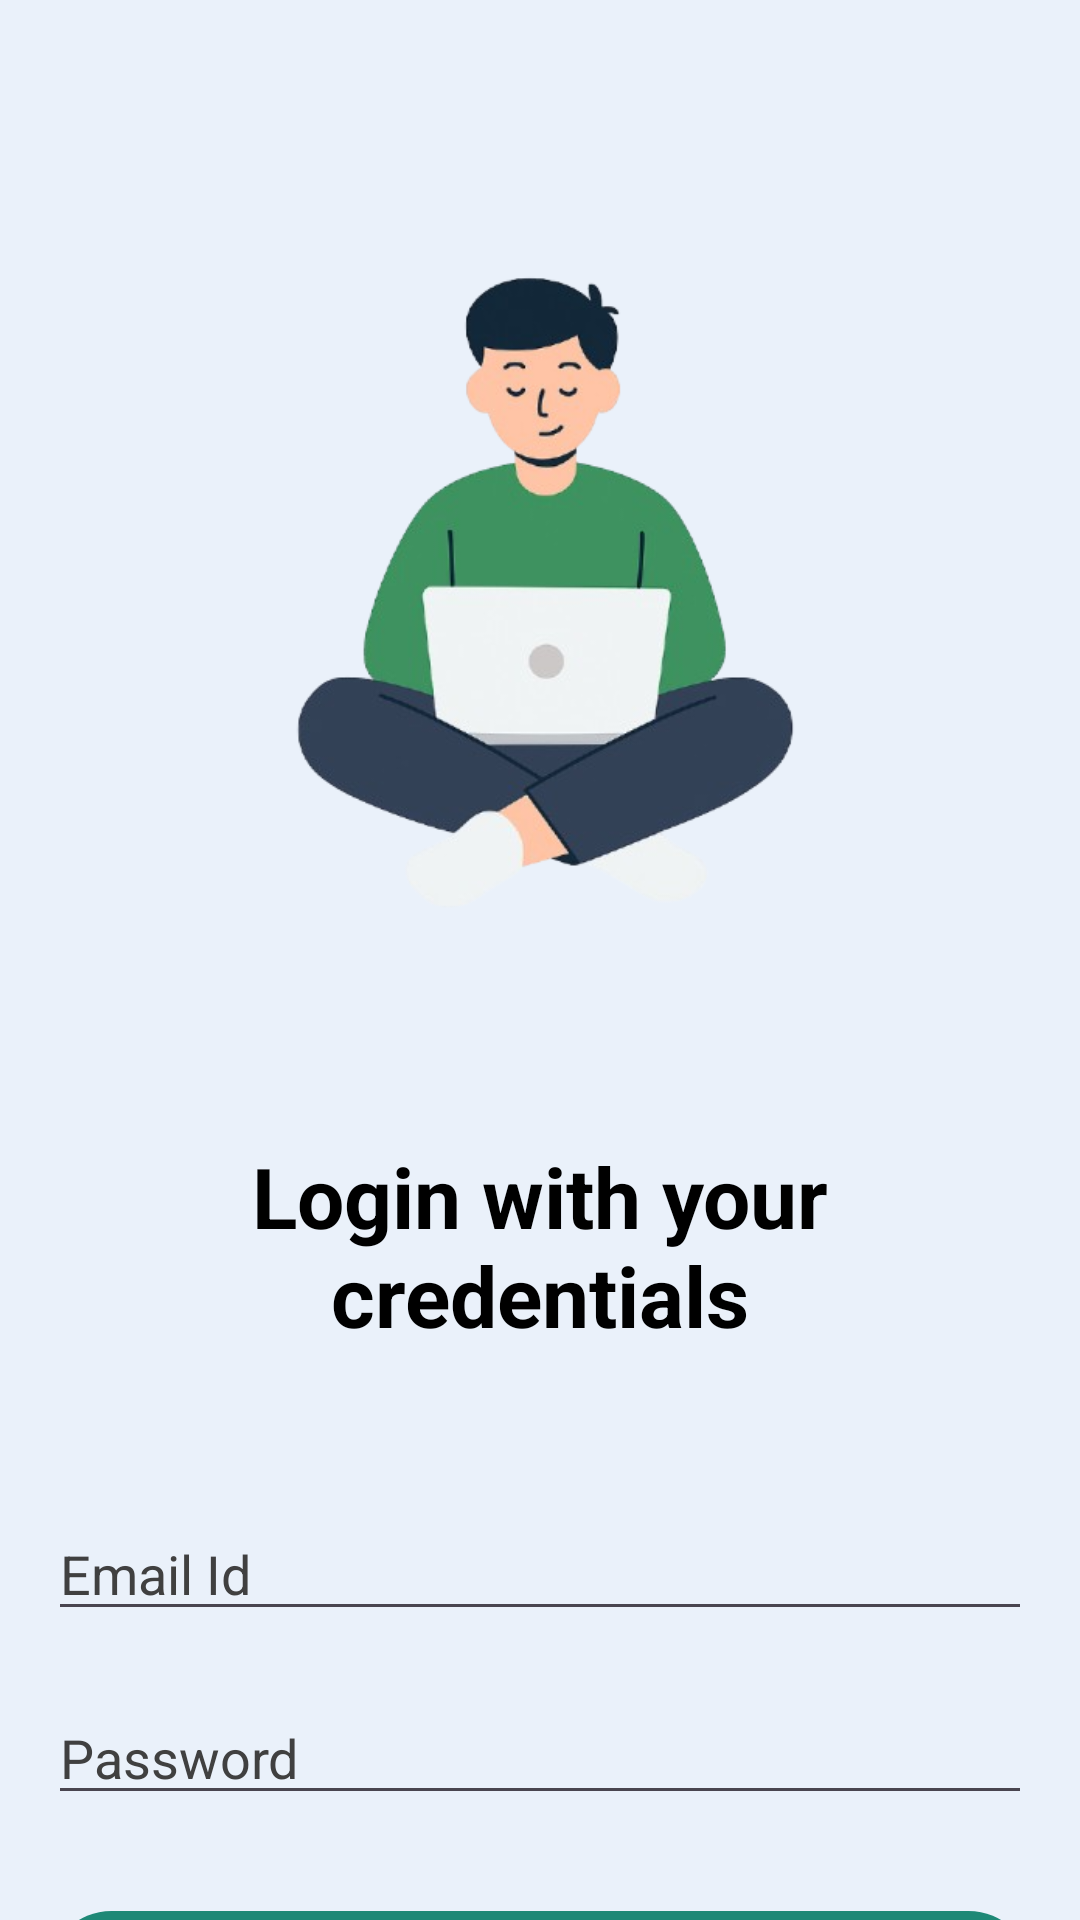

Here is an Android app screen rendered from its layout file. Give the layout XML and the strings, colors and styles it references.
<!-- AndroidManifest.xml: application theme Theme.TeacherERP -->
<!-- res/layout/activity_login.xml -->
<?xml version="1.0" encoding="utf-8"?>
<androidx.constraintlayout.widget.ConstraintLayout xmlns:android="http://schemas.android.com/apk/res/android"
    xmlns:app="http://schemas.android.com/apk/res-auto"
    xmlns:tools="http://schemas.android.com/tools"
    android:id="@+id/main"
    android:layout_width="match_parent"
    android:layout_height="match_parent"
    tools:context=".activity.LoginActivity"
    android:background="#EAF1FA">

    <androidx.constraintlayout.widget.ConstraintLayout
        android:layout_width="match_parent"
        android:layout_height="248dp"
        android:layout_marginTop="70dp"
        app:layout_constraintEnd_toEndOf="parent"
        app:layout_constraintStart_toStartOf="parent"
        app:layout_constraintTop_toTopOf="parent">

        <ImageView
            android:id="@+id/imageView3"
            android:layout_width="wrap_content"
            android:layout_height="wrap_content"
            app:srcCompat="@drawable/login_bg" />
    </androidx.constraintlayout.widget.ConstraintLayout>

    <TextView
        android:id="@+id/textView6"
        android:layout_width="match_parent"
        android:layout_height="wrap_content"
        android:layout_marginStart="16dp"
        android:layout_marginTop="380dp"
        android:layout_marginEnd="16dp"
        android:gravity="center"
        android:text="Login with your credentials"
        android:textColor="@color/black"
        android:textSize="28sp"
        android:textStyle="bold"
        app:layout_constraintEnd_toEndOf="parent"
        app:layout_constraintHorizontal_bias="0.0"
        app:layout_constraintStart_toStartOf="parent"
        app:layout_constraintTop_toTopOf="parent" />

    <EditText
        android:id="@+id/email_register"
        android:layout_width="match_parent"
        android:layout_height="wrap_content"
        android:layout_marginStart="16dp"
        android:layout_marginTop="52dp"
        android:layout_marginEnd="16dp"
        android:ems="10"
        android:hint="Email Id"
        android:textColorHint="#404040"
        android:textColor="@color/black"
        android:inputType="textEmailAddress"
        app:layout_constraintEnd_toEndOf="parent"
        app:layout_constraintHorizontal_bias="0.0"
        app:layout_constraintStart_toStartOf="parent"
        app:layout_constraintTop_toBottomOf="@+id/textView6" />

    <EditText
        android:id="@+id/password_register"
        android:layout_width="match_parent"
        android:layout_height="wrap_content"
        android:layout_marginStart="16dp"
        android:layout_marginTop="20dp"
        android:layout_marginEnd="16dp"
        android:ems="10"
        android:hint="Password"
        android:textColorHint="#404040"
        android:textColor="@color/black"
        android:inputType="textPassword"
        app:layout_constraintEnd_toEndOf="parent"
        app:layout_constraintHorizontal_bias="0.0"
        app:layout_constraintStart_toStartOf="parent"
        app:layout_constraintTop_toBottomOf="@+id/email_register" />

    <androidx.constraintlayout.widget.ConstraintLayout
        android:id="@+id/constraintLayout"
        android:layout_width="match_parent"
        android:layout_height="wrap_content"
        android:layout_marginStart="16dp"
        android:layout_marginTop="32dp"
        android:layout_marginEnd="16dp"
        app:layout_constraintEnd_toEndOf="parent"
        app:layout_constraintStart_toStartOf="parent"
        app:layout_constraintTop_toBottomOf="@+id/password_register">

        <TextView
            android:id="@+id/register_button"
            android:layout_width="match_parent"
            android:layout_height="wrap_content"
            android:background="@drawable/btn_color"
            android:gravity="center"
            android:paddingBottom="5sp"
            android:text="Login"
            android:textColor="@color/black"
            android:textSize="28sp"
            app:layout_constraintBottom_toBottomOf="parent"
            app:layout_constraintEnd_toEndOf="parent"
            app:layout_constraintStart_toStartOf="parent"
            app:layout_constraintTop_toTopOf="parent" />

    </androidx.constraintlayout.widget.ConstraintLayout>

    <TextView
        android:id="@+id/login_redirect_button"
        android:layout_width="wrap_content"
        android:layout_height="wrap_content"
        android:layout_marginTop="24dp"
        android:text="Don't have an account?? Register!!"
        android:textColor="@android:color/holo_blue_dark"
        android:textSize="16sp"
        app:layout_constraintEnd_toEndOf="@+id/constraintLayout"
        app:layout_constraintStart_toStartOf="@+id/constraintLayout"
        app:layout_constraintTop_toBottomOf="@+id/constraintLayout" />

</androidx.constraintlayout.widget.ConstraintLayout>
<!-- resources referenced by this layout -->
<resources>
  <!-- drawable btn_color (drawable) -->
  <?xml version="1.0" encoding="utf-8"?>
  <selector xmlns:android="http://schemas.android.com/apk/res/android">
      <item>
          <shape android:shape="rectangle">
              <solid android:color="#1D8876"></solid>
              <corners android:radius="50dp"></corners>
          </shape>
  
  
      </item>
  </selector>
  <!-- drawable login_bg: png bitmap (drawable, 84084 bytes) -->
  <style name="Theme.TeacherERP" parent="Base.Theme.TeacherERP" />
  <style name="Base.Theme.TeacherERP" parent="Theme.Material3.DayNight.NoActionBar">
          
          
      </style>
  <!-- not gathered from this repository: default colours our renderer supplied (Android Studio template values) -->
  <color name="black">#FF000000</color>
</resources>
